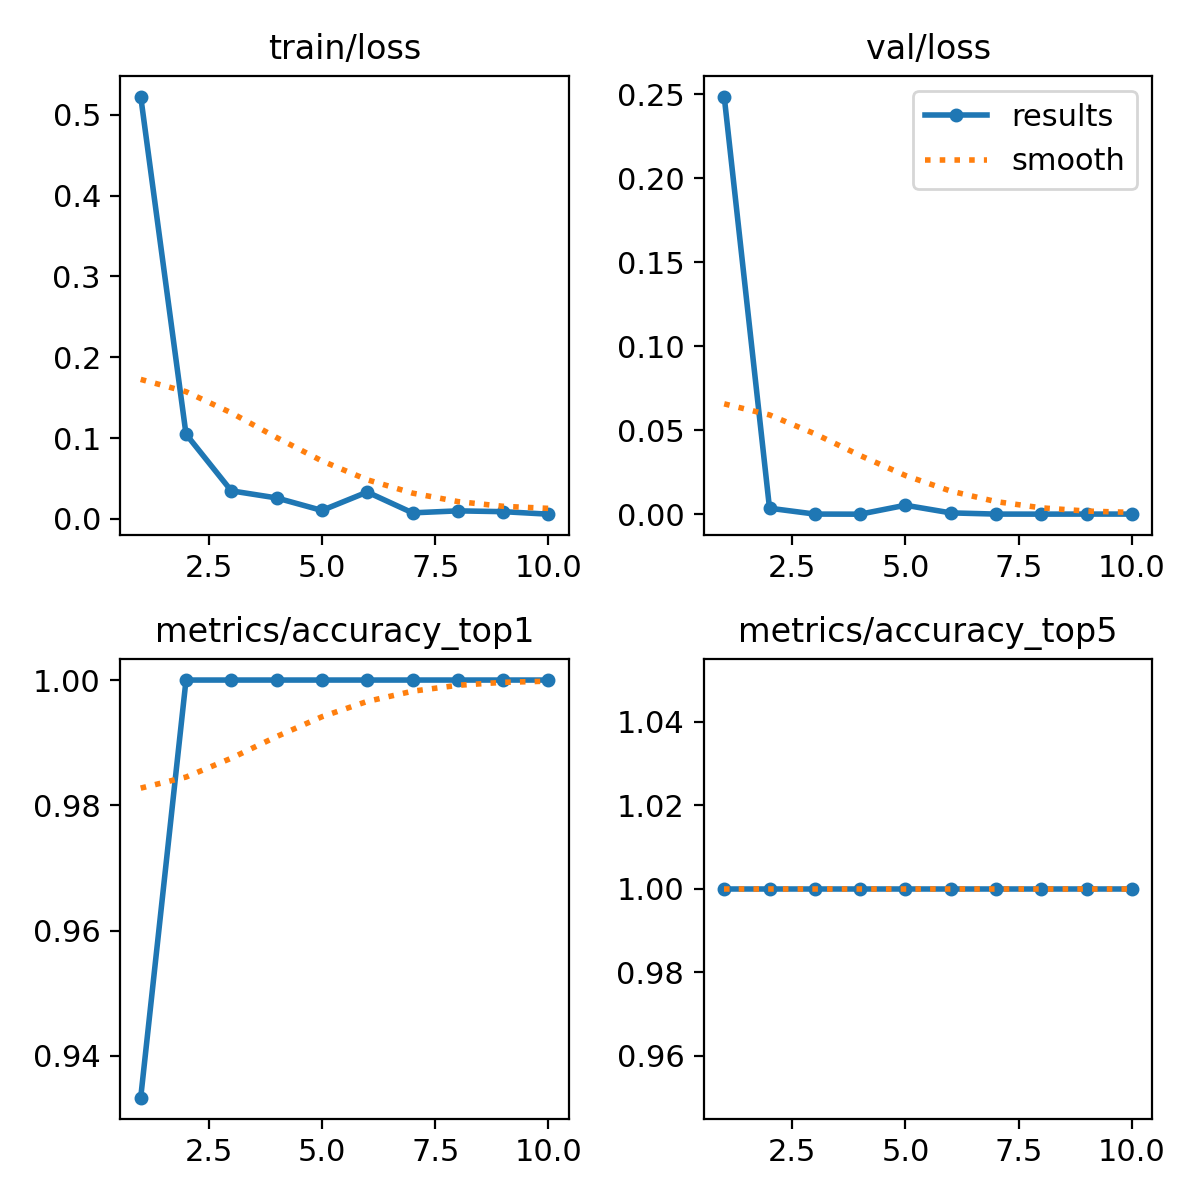

Data behind this chart, as committed beside it:
epoch, time, train/loss, metrics/accuracy_top1, metrics/accuracy_top5, val/loss, lr/pg0, lr/pg1, lr/pg2
1, 140.2, 0.5226, 0.9333, 1, 0.2485, 0.0001334, 0.0001334, 0.0001334
2, 247.9, 0.1049, 1, 1, 0.00357, 0.0002553, 0.0002553, 0.0002553
3, 454, 0.0348, 1, 1, 8e-05, 0.0003476, 0.0003476, 0.0003476
4, 641, 0.02601, 1, 1, 2e-05, 0.0004102, 0.0004102, 0.0004102
5, 876.3, 0.01053, 1, 1, 0.00534, 0.000443, 0.000443, 0.000443
6, 1106, 0.03329, 1, 1, 0.00079, 0.0004462, 0.0004462, 0.0004462
7, 1355, 0.00755, 1, 1, 7e-05, 0.0004196, 0.0004196, 0.0004196
8, 1587, 0.01002, 1, 1, 5e-05, 0.0003634, 0.0003634, 0.0003634
9, 1856, 0.00902, 1, 1, 8e-05, 0.0002774, 0.0002774, 0.0002774
10, 2096, 0.00592, 1, 1, 7e-05, 0.0001617, 0.0001617, 0.0001617
